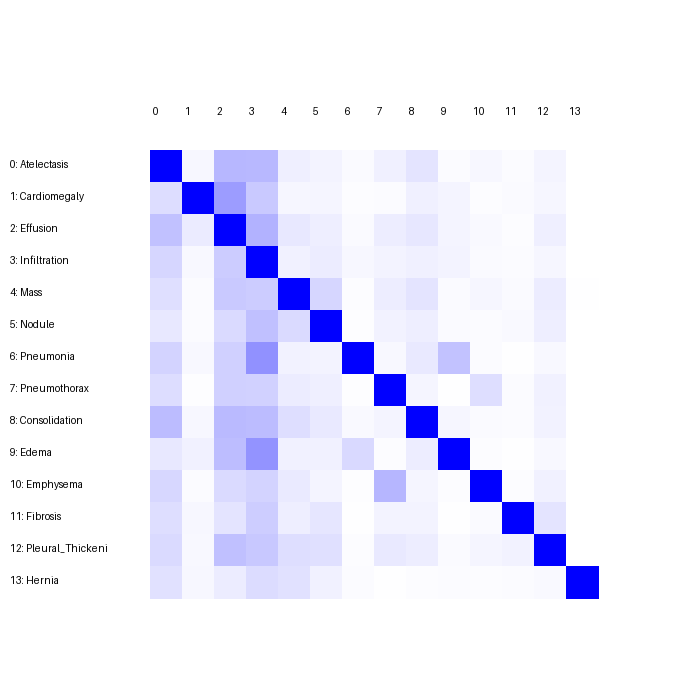

The data file committed next to this chart (first rows):
label_index, label_name, Atelectasis, Cardiomegaly, Effusion, Infiltration, Mass, Nodule, Pneumonia, Pneumothorax, Consolidation, Edema, Emphysema, Fibrosis, Pleural_Thickening, Hernia
0, Atelectasis, 9224, 304, 2634, 2597, 580, 468, 203, 566, 999, 176, 306, 179, 402, 19
1, Cardiomegaly, 304, 2242, 873, 477, 84, 90, 34, 36, 132, 104, 34, 47, 86, 5
2, Effusion, 2634, 873, 10708, 3246, 989, 732, 217, 781, 1029, 486, 283, 149, 678, 12
3, Infiltration, 2597, 477, 3246, 16094, 923, 1239, 506, 760, 1006, 800, 341, 271, 596, 22
4, Mass, 580, 84, 989, 923, 4589, 742, 64, 326, 501, 106, 163, 95, 357, 19
5, Nodule, 468, 90, 732, 1239, 742, 5014, 56, 268, 338, 103, 86, 136, 337, 9
6, Pneumonia, 203, 34, 217, 506, 64, 56, 1169, 35, 104, 283, 20, 9, 35, 3
7, Pneumothorax, 566, 36, 781, 760, 326, 268, 35, 4203, 167, 25, 559, 66, 240, 1
8, Consolidation, 999, 132, 1029, 1006, 501, 338, 104, 167, 3799, 135, 77, 66, 204, 2
9, Edema, 176, 104, 486, 800, 106, 103, 283, 25, 135, 1875, 24, 8, 55, 3
10, Emphysema, 306, 34, 283, 341, 163, 86, 20, 559, 77, 24, 1935, 29, 113, 2
11, Fibrosis, 179, 47, 149, 271, 95, 136, 9, 66, 66, 8, 29, 1370, 147, 3
12, Pleural_Thickening, 402, 86, 678, 596, 357, 337, 35, 240, 204, 55, 113, 147, 2742, 4
13, Hernia, 19, 5, 12, 22, 19, 9, 3, 1, 2, 3, 2, 3, 4, 158
